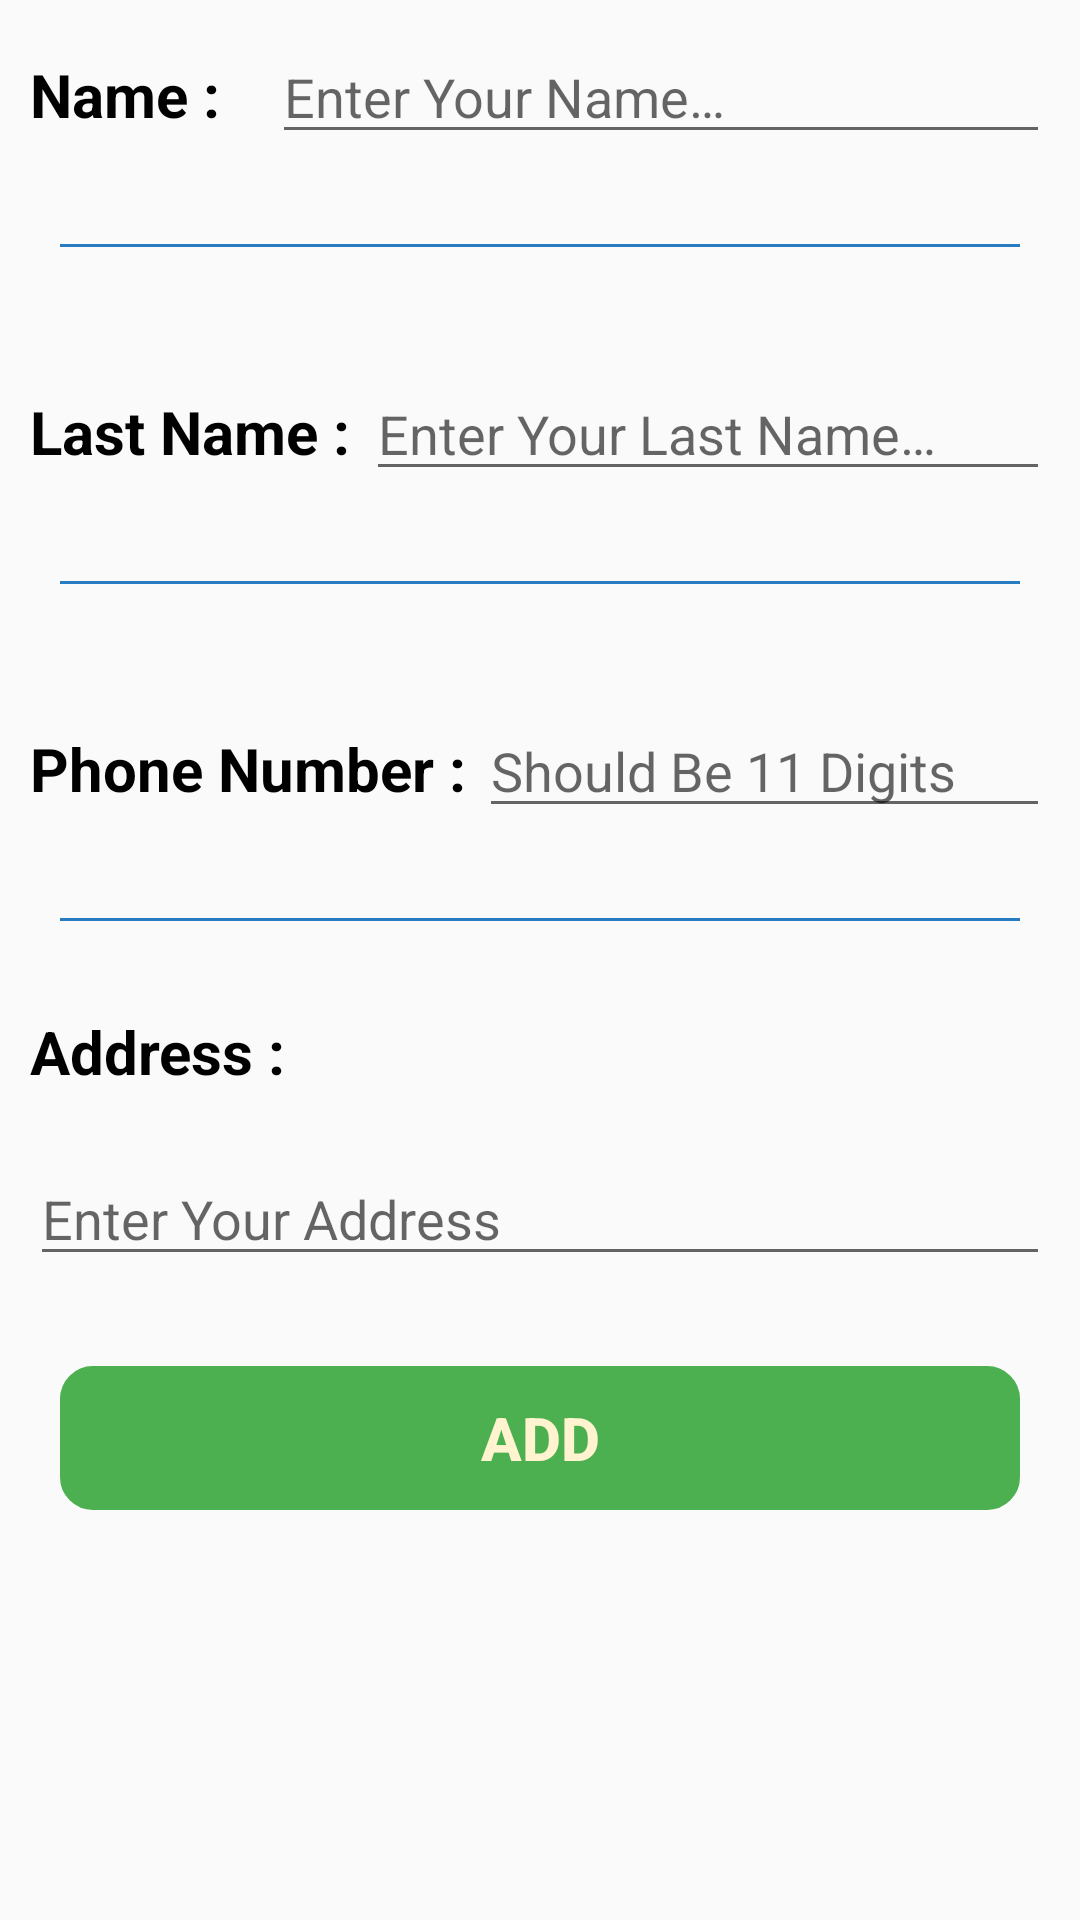

The Android layout XML behind this screen, and the referenced resources:
<!-- AndroidManifest.xml: application theme Theme.OmidBahrami -->
<!-- res/layout/fragment_add.xml -->
<?xml version="1.0" encoding="utf-8"?>
<ScrollView xmlns:android="http://schemas.android.com/apk/res/android"
    xmlns:app="http://schemas.android.com/apk/res-auto"
    xmlns:tools="http://schemas.android.com/tools"
    android:layout_width="match_parent"
    android:layout_height="match_parent">

    <LinearLayout
        android:layout_width="match_parent"
        android:layout_height="wrap_content"
        android:orientation="vertical">


        <LinearLayout
            android:layout_width="match_parent"
            android:layout_height="wrap_content"
            android:orientation="horizontal"
            android:padding="10dp">

            <TextView
                android:layout_width="wrap_content"
                android:layout_height="wrap_content"
                android:layout_weight="1"
                android:text="@string/name"
                android:textColor="@color/black"
                android:textSize="20sp"
                android:textStyle="bold" />

            <EditText
                android:id="@+id/etName"
                android:layout_width="wrap_content"
                android:layout_height="wrap_content"
                android:layout_weight="6"
                android:hint="@string/hint_name" />

        </LinearLayout>

        <View
            android:layout_width="match_parent"
            android:layout_height="1dp"
            android:layout_margin="20dp"
            android:background="@color/dark_blue" />

        <LinearLayout
            android:layout_width="match_parent"
            android:layout_height="wrap_content"
            android:layout_marginTop="10dp"
            android:orientation="horizontal"
            android:padding="10dp">

            <TextView
                android:layout_width="wrap_content"
                android:layout_height="wrap_content"
                android:layout_weight="1"
                android:text="@string/family"
                android:textColor="@color/black"
                android:textSize="20sp"
                android:textStyle="bold" />

            <EditText
                android:id="@+id/etFamily"
                android:layout_width="wrap_content"
                android:layout_height="wrap_content"
                android:layout_weight="6"
                android:hint="@string/hint_family" />

        </LinearLayout>

        <View
            android:layout_width="match_parent"
            android:layout_height="1dp"
            android:layout_margin="20dp"
            android:background="@color/dark_blue" />

        <LinearLayout
            android:layout_width="match_parent"
            android:layout_height="wrap_content"
            android:layout_marginTop="10dp"
            android:orientation="horizontal"
            android:padding="10dp">

            <TextView
                android:layout_width="wrap_content"
                android:layout_height="wrap_content"
                android:layout_weight="1"
                android:text="@string/phoneNumber"
                android:textColor="@color/black"
                android:textSize="20sp"
                android:textStyle="bold" />

            <EditText
                android:inputType="phone"
                android:id="@+id/etPhoneNumber"
                android:layout_width="wrap_content"
                android:layout_height="wrap_content"
                android:layout_weight="6"
                android:hint="@string/hint_phone_number" />

        </LinearLayout>

        <View
            android:layout_width="match_parent"
            android:layout_height="1dp"
            android:layout_margin="20dp"
            android:background="@color/dark_blue" />

        <TextView
            android:layout_width="wrap_content"
            android:layout_height="wrap_content"
            android:layout_margin="10dp"
            android:text="@string/address"
            android:textColor="@color/black"
            android:textSize="20sp"
            android:textStyle="bold" />

        <EditText
            android:id="@+id/etAddress"
            android:layout_width="match_parent"
            android:layout_height="wrap_content"
            android:layout_margin="10dp"
            android:hint="@string/hint_address"
            android:maxLines="3" />

        <Button
            android:id="@+id/btnAdd"
            android:layout_width="match_parent"
            android:layout_height="wrap_content"
            android:layout_margin="20dp"
            android:background="@drawable/recycler_item_shape"
            android:backgroundTint="@color/green"
            android:text="@string/add"
            android:textColor="@color/orange"
            android:textSize="20sp"
            android:textStyle="bold" />
    </LinearLayout>


</ScrollView>
<!-- resources referenced by this layout -->
<resources>
  <color name="black">#FF000000</color>
  <color name="dark_blue">#277BC0</color>
  <color name="green">#4CAF50</color>
  <color name="orange">#FFF4CF</color>
  <!-- drawable recycler_item_shape (drawable) -->
  <?xml version="1.0" encoding="utf-8"?>
  <shape xmlns:android="http://schemas.android.com/apk/res/android"
      android:shape="rectangle">
      <stroke android:color="@color/dark_blue" android:width="2dp"/>
      <corners android:radius="10dp"/>
  
  </shape>
  <string name="add">Add</string>
  <string name="address">Address : </string>
  <string name="family">Last Name : </string>
  <string name="hint_address">Enter Your Address</string>
  <string name="hint_family">Enter Your Last Name…</string>
  <string name="hint_name">Enter Your Name…</string>
  <string name="hint_phone_number">Should Be 11 Digits</string>
  <string name="name">Name : </string>
  <string name="phoneNumber">Phone Number : </string>
  <style name="Theme.OmidBahrami" parent="Theme.AppCompat.Light.DarkActionBar">
          
          <item name="colorPrimary">@color/dark_blue</item>
          <item name="colorPrimaryVariant">@color/purple_700</item>
          <item name="colorOnPrimary">@color/white</item>
          
          <item name="colorSecondary">@color/teal_200</item>
          <item name="colorSecondaryVariant">@color/teal_700</item>
          <item name="colorOnSecondary">@color/black</item>
          
          <item name="android:statusBarColor" tools:targetApi="l">@color/dark_blue</item>
          
  
      </style>
  <color name="purple_700">#FF3700B3</color>
  <color name="white">#FFFFFFFF</color>
  <color name="teal_200">#FF03DAC5</color>
  <color name="teal_700">#FF018786</color>
</resources>
